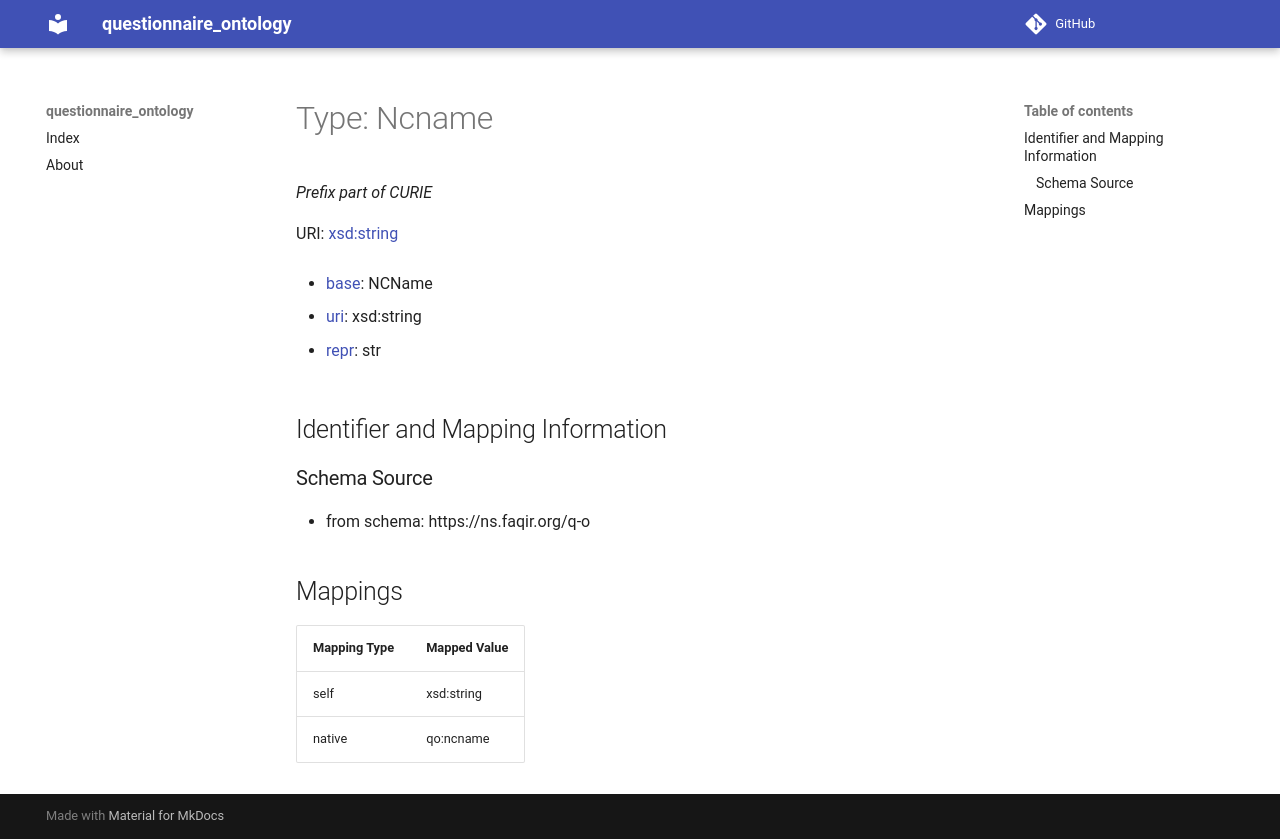

repository: faqirfoundation/questionnaire-ontology · page: Ncname/index.html · generator: mkdocs

# Type: Ncname 




_Prefix part of CURIE_



URI: [xsd:string](http://www.w3.org/2001/XMLSchema#string)

* [base](https://w3id.org/linkml/base): NCName

* [uri](https://w3id.org/linkml/uri): xsd:string

* [repr](https://w3id.org/linkml/repr): str








## Identifier and Mapping Information







### Schema Source


* from schema: https://ns.faqir.org/q-o




## Mappings

| Mapping Type | Mapped Value |
| ---  | ---  |
| self | xsd:string |
| native | qo:ncname |
